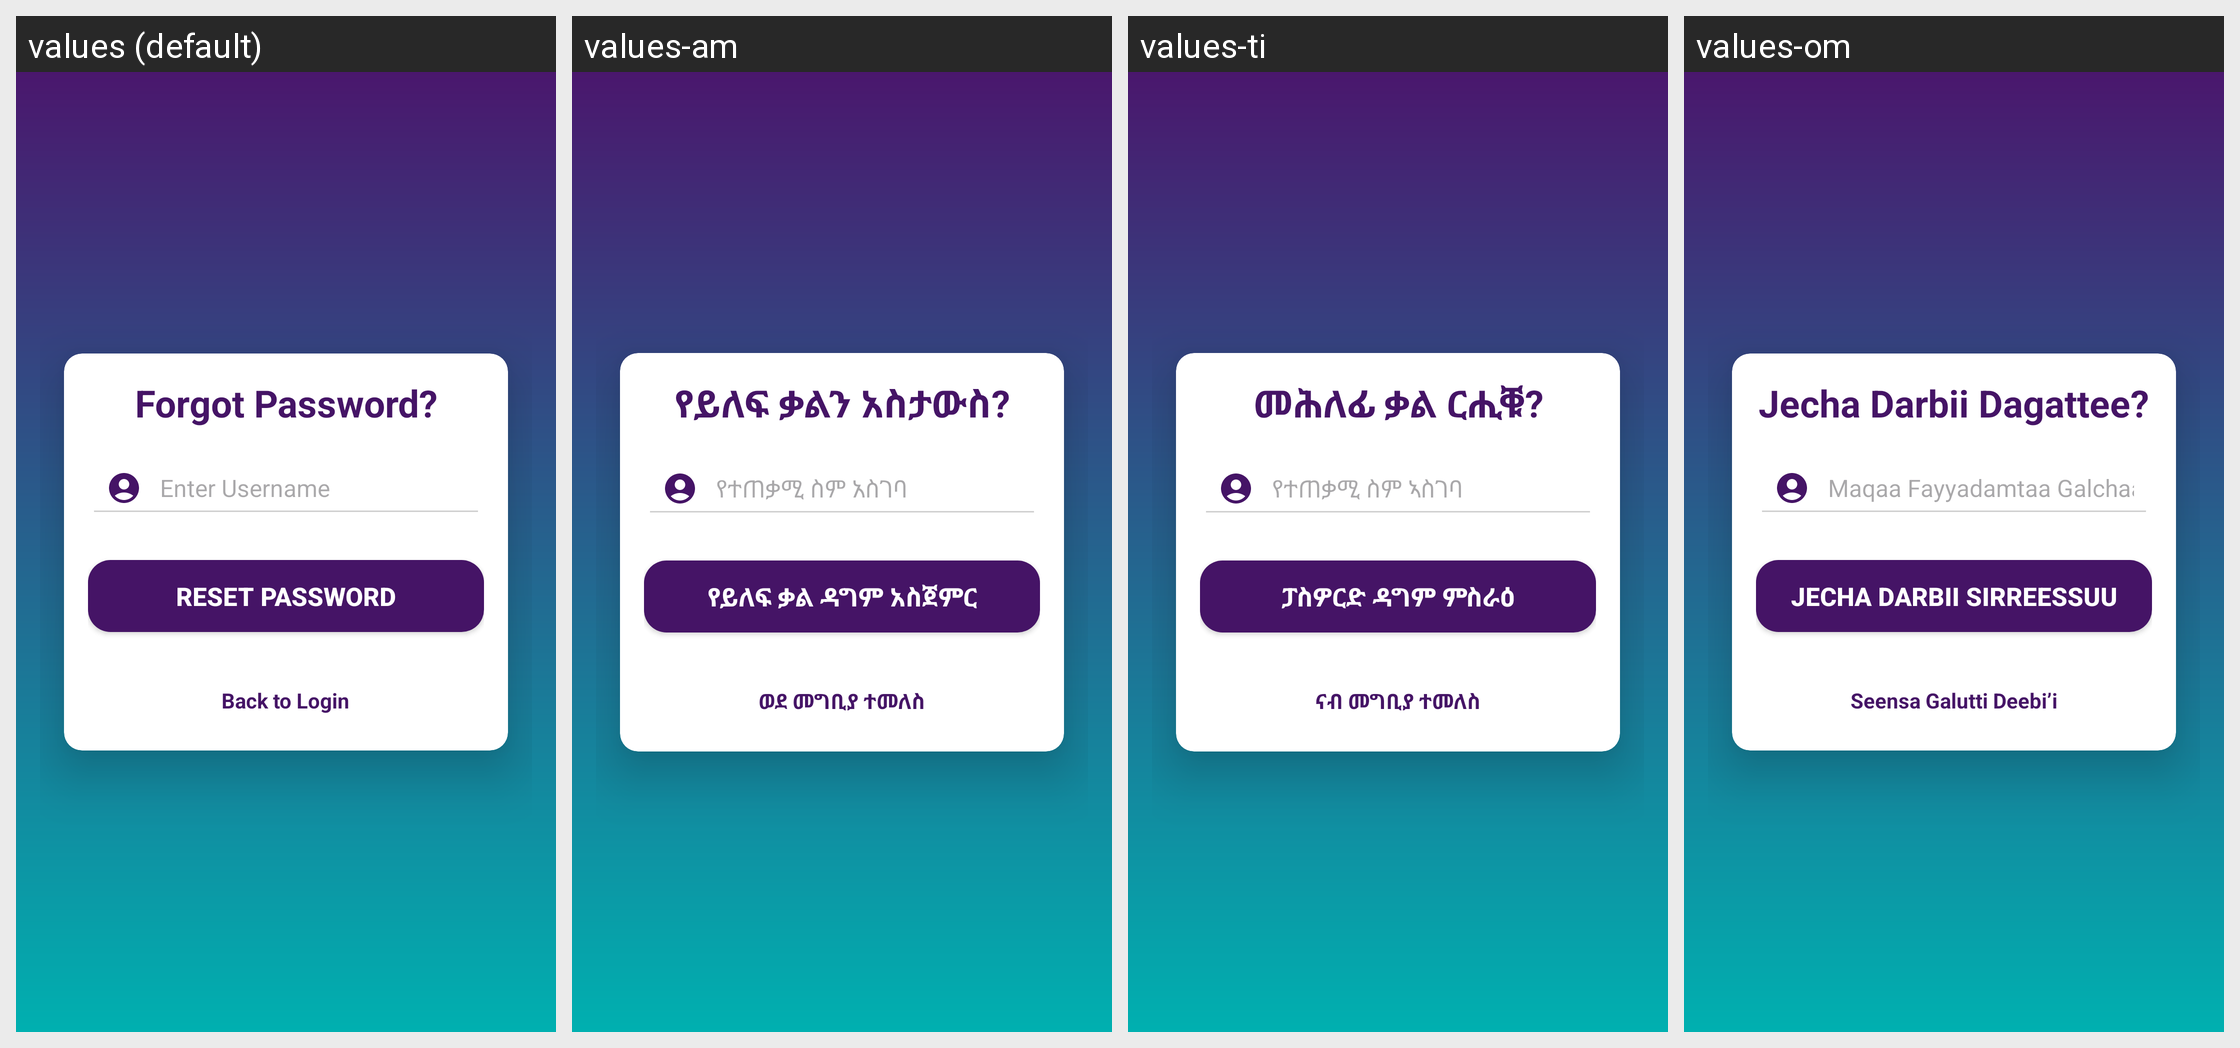

Translations of the strings shown on this Android screen, per locale in the grid:
Android screen res/layout/activity_forgot_password.xml rendered under 4 locales, left to right: values (default), values-am, values-ti, values-om. Device: Nexus 5 (rendered at 1080×1920; each locale shown at half size, 540×960, under a caption strip naming it); theme Theme.Payment.
Other locales in the repository, not shown: values-en.
Strings drawn on this screen, with the default value and each locale's value (text and hints the layout hard-codes, and strings that could not be matched under every locale, appear in the picture but are not listed):

forgot_password_txt
  values: Forgot Password?
  values-am: የይለፍ ቃልን አስታውስ?
  values-ti: መሕለፊ ቃል ርሒቑ?
  values-om: Jecha Darbii Dagattee?

hint_reset_password_username_txt
  values: Enter Username
  values-am: የተጠቃሚ ስም አስገባ
  values-ti: የተጠቃሚ ስም ኣስገባ
  values-om: Maqaa Fayyadamtaa Galchaa

reset_password_btn_txt
  values: Reset Password
  values-am: የይለፍ ቃል ዳግም አስጀምር
  values-ti: ፓስዎርድ ዳግም ምስራዕ
  values-om: Jecha Darbii Sirreessuu

back_to_login_txt
  values: Back to Login
  values-am: ወደ መግቢያ ተመለስ
  values-ti: ናብ መግቢያ ተመለስ
  values-om: Seensa Galutti Deebi’i
